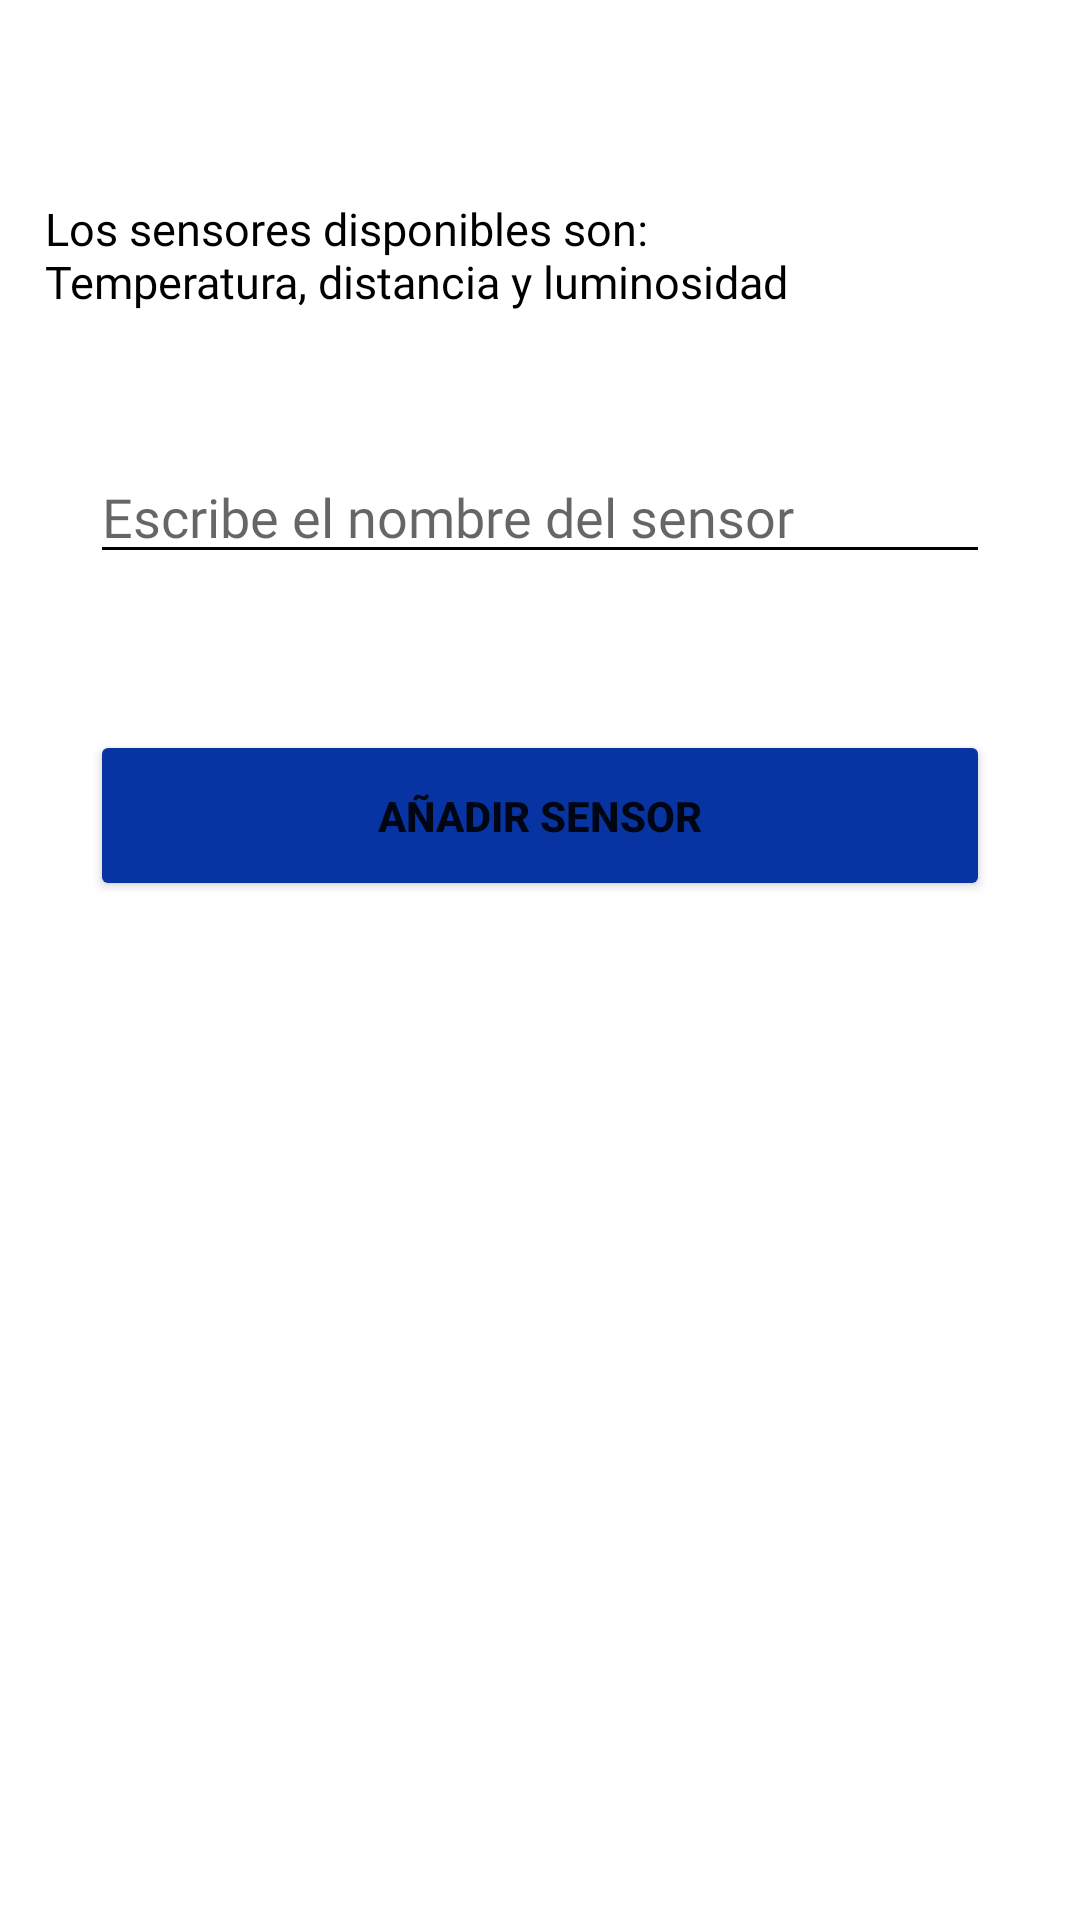

Produce the Android XML layout that renders to this screen, including the resource entries it uses.
<!-- AndroidManifest.xml: application theme Theme.IntCH -->
<!-- res/layout/activity_registro_sensor.xml -->
<?xml version="1.0" encoding="utf-8"?>
<androidx.constraintlayout.widget.ConstraintLayout xmlns:android="http://schemas.android.com/apk/res/android"
    xmlns:app="http://schemas.android.com/apk/res-auto"
    xmlns:tools="http://schemas.android.com/tools"
    android:layout_width="match_parent"
    android:layout_height="match_parent"
    tools:context=".RegistroSensor">


    <TextView
        android:layout_width="match_parent"
        android:layout_marginStart="15dp"
        android:layout_marginEnd="10dp"
        android:layout_height="44dp"
        android:fontFamily="@font/lexend_deca"
        android:gravity="left"
        android:text="Los sensores disponibles son:                        Temperatura, distancia y luminosidad"
        android:textColor="@color/black"
        android:textSize="15sp"
        app:layout_constraintBottom_toTopOf="@id/editTextanadirsensor"
        app:layout_constraintEnd_toEndOf="parent"
        app:layout_constraintHorizontal_bias="1.0"
        app:layout_constraintStart_toStartOf="parent"
        app:layout_constraintTop_toTopOf="parent"
        app:layout_constraintVertical_bias="0.622" />

    <EditText
        android:id="@+id/editTextanadirsensor"
        android:layout_width="match_parent"
        android:layout_height="wrap_content"
        android:layout_marginStart="30dp"
        android:layout_marginTop="150dp"
        android:layout_marginEnd="30dp"
        android:layout_marginBottom="24dp"
        android:backgroundTint="@color/black"
        android:defaultFocusHighlightEnabled="false"
        android:drawableTint="@color/black"
        android:fontFamily="@font/lexend_deca"
        android:foregroundTint="@color/black"
        android:hint="Escribe el nombre del sensor"
        android:singleLine="true"
        android:textColorHighlight="@color/gray"
        android:textColorLink="@color/black"
        android:textCursorDrawable="@color/black"
        app:layout_constraintBottom_toTopOf="@id/btnanadirsensor"
        app:layout_constraintEnd_toEndOf="parent"
        app:layout_constraintHorizontal_bias="0.0"
        app:layout_constraintStart_toStartOf="parent"
        app:layout_constraintTop_toTopOf="parent" />

    <Button
        android:id="@+id/btnanadirsensor"
        android:layout_width="match_parent"
        android:layout_height="57dp"
        android:layout_marginStart="30dp"
        android:layout_marginTop="52dp"
        android:layout_marginEnd="30dp"
        android:backgroundTint="@color/blue_king"
        android:text="Añadir sensor"
        android:textStyle="bold"
        app:layout_constraintEnd_toEndOf="parent"
        app:layout_constraintHorizontal_bias="0.0"
        app:layout_constraintStart_toStartOf="parent"
        app:layout_constraintTop_toBottomOf="@id/editTextanadirsensor" />
</androidx.constraintlayout.widget.ConstraintLayout>
<!-- resources referenced by this layout -->
<resources>
  <color name="black">#FF000000</color>
  <color name="blue_king">#0833A2</color>
  <color name="gray">#7C7A7A</color>
  <style name="Theme.IntCH" parent="Theme.MaterialComponents.DayNight.DarkActionBar">
          
          <item name="colorPrimary">@color/blue_king</item>
          <item name="colorPrimaryVariant">@color/blue_king3</item>
          <item name="colorOnPrimary">@color/white</item>
          
          <item name="colorSecondary">@color/blue_king2</item>
          <item name="colorSecondaryVariant">@color/blue_king3</item>
          <item name="colorOnSecondary">@color/black</item>
          
          <item name="android:statusBarColor" tools:targetApi="l">?attr/colorPrimaryVariant</item>
          
      </style>
  <color name="blue_king3">#2962FF</color>
  <color name="white">#FFFFFFFF</color>
  <color name="blue_king2">#1A237E</color>
</resources>
